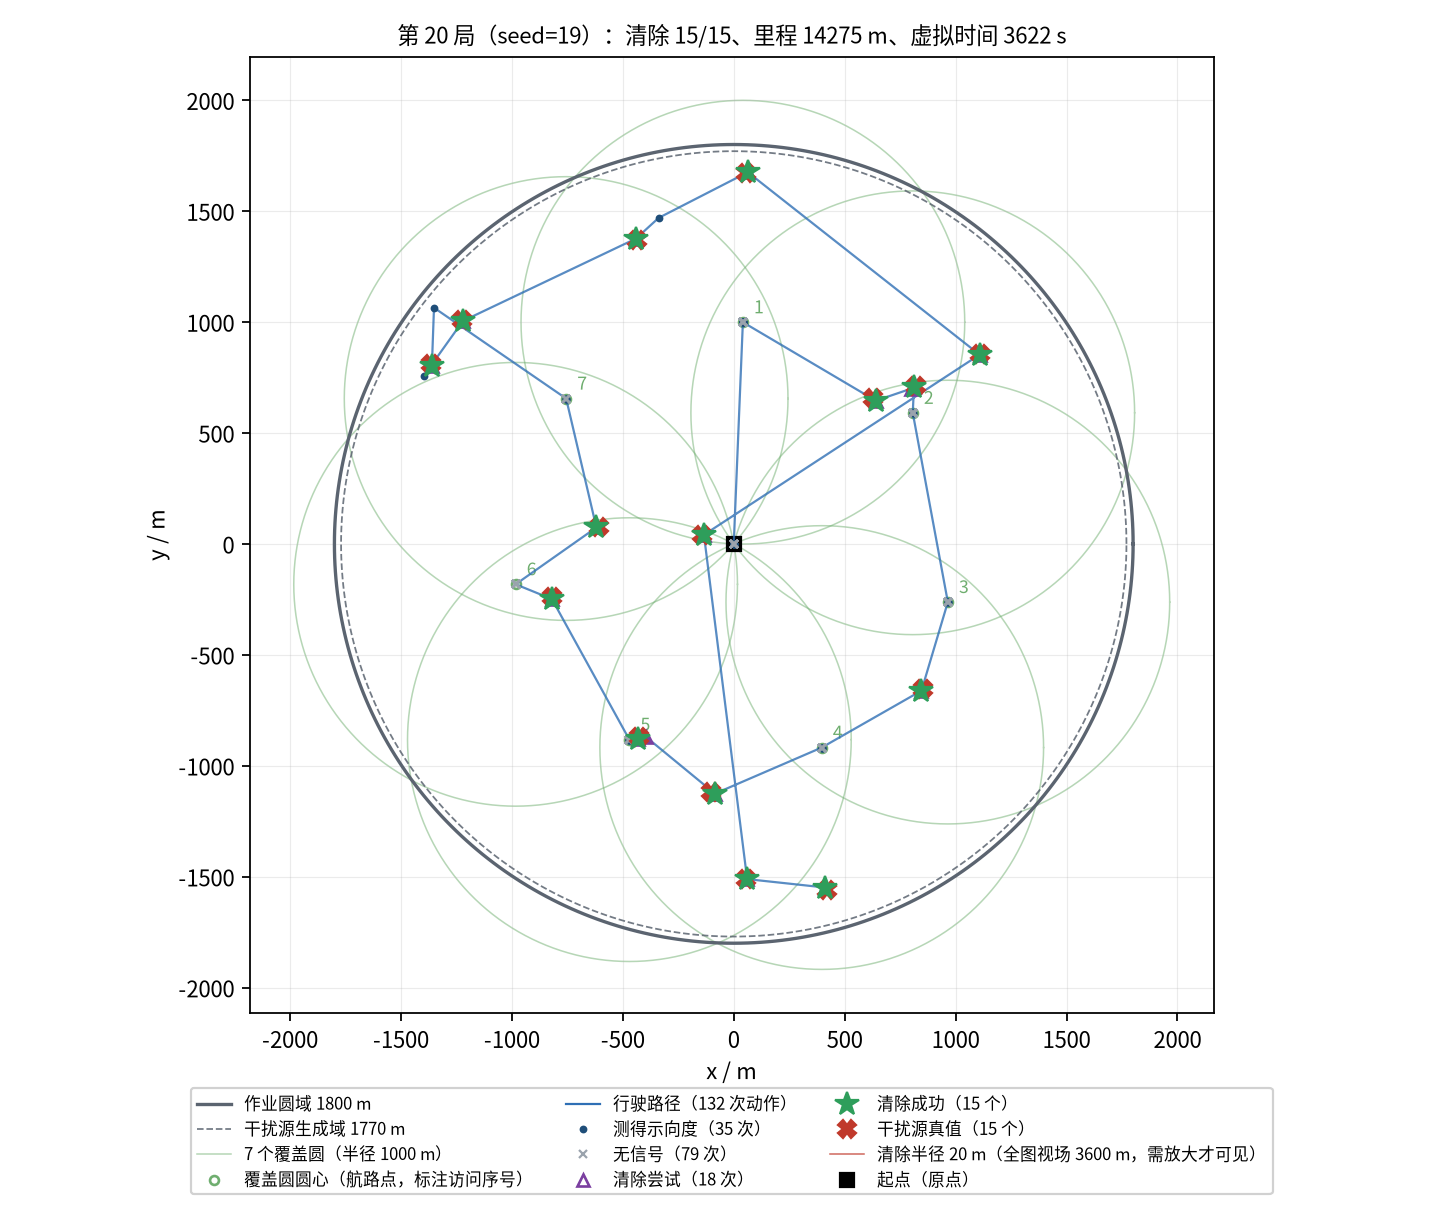

Source data for this figure (header and first rows):
seq, kind, stage, x_m, y_m, channel, outcome, theta_deg, virtual_time_s, travel_m
0, measure, survey, 0.00, 0.00, 1, no_signal, , 5.000, 0.00
1, measure, survey, 0.00, 0.00, 2, no_signal, , 11, 0.00
2, measure, survey, 0.00, 0.00, 3, no_signal, , 17, 0.00
3, measure, survey, 0.00, 0.00, 4, direction, 106.8, 23, 0.00
4, measure, survey, 0.00, 0.00, 5, no_signal, , 29, 0.00
5, measure, survey, 0.00, 0.00, 6, direction, 196.9, 35, 0.00
6, measure, survey, 0.00, 0.00, 7, no_signal, , 41, 0.00
7, measure, survey, 0.00, 0.00, 8, no_signal, , 47, 0.00
8, measure, survey, 0.00, 0.00, 9, no_signal, , 53, 0.00
9, measure, survey, 0.00, 0.00, 10, direction, 163.3, 59, 0.00
10, measure, survey, 0.00, 0.00, 11, direction, 173, 65, 0.00
11, measure, survey, 0.00, 0.00, 12, direction, 322, 71, 0.00
12, measure, survey, 0.00, 0.00, 13, no_signal, , 77, 0.00
13, measure, survey, 0.00, 0.00, 14, no_signal, , 83, 0.00
14, measure, survey, 0.00, 0.00, 15, no_signal, , 89, 0.00
15, measure, survey, 0.00, 0.00, 16, no_signal, , 95, 0.00
16, measure, survey, 0.00, 0.00, 17, direction, 41.12, 101, 0.00
17, measure, survey, 0.00, 0.00, 18, direction, 45.24, 107, 0.00
18, measure, survey, 0.00, 0.00, 19, direction, 265, 113, 0.00
19, measure, survey, 0.00, 0.00, 20, direction, 244.8, 119, 0.00
20, measure, survey, 41.09, 999.2, 1, no_signal, , 325, 1000
21, measure, survey, 41.09, 999.2, 2, no_signal, , 331, 1000
22, measure, survey, 41.09, 999.2, 3, no_signal, , 337, 1000
23, measure, survey, 41.09, 999.2, 4, direction, 142.3, 343, 1000
24, measure, survey, 41.09, 999.2, 5, no_signal, , 349, 1000
25, measure, survey, 41.09, 999.2, 6, no_signal, , 355, 1000
26, measure, survey, 41.09, 999.2, 7, no_signal, , 361, 1000
27, measure, survey, 41.09, 999.2, 8, no_signal, , 367, 1000
28, measure, survey, 41.09, 999.2, 9, direction, 352.2, 373, 1000
29, measure, survey, 41.09, 999.2, 10, direction, 259.6, 379, 1000
30, measure, survey, 41.09, 999.2, 11, direction, 234.5, 385, 1000
31, measure, survey, 41.09, 999.2, 12, no_signal, , 391, 1000
32, measure, survey, 41.09, 999.2, 13, no_signal, , 397, 1000
33, measure, survey, 41.09, 999.2, 14, no_signal, , 403, 1000
34, measure, survey, 41.09, 999.2, 15, no_signal, , 409, 1000
35, measure, survey, 41.09, 999.2, 16, direction, 88.16, 415, 1000
36, measure, survey, 41.09, 999.2, 17, direction, 339.3, 421, 1000
37, measure, survey, 41.09, 999.2, 18, direction, 329.4, 427, 1000
38, measure, survey, 41.09, 999.2, 19, no_signal, , 433, 1000
39, measure, survey, 41.09, 999.2, 20, no_signal, , 439, 1000
40, clear, survey-clear, 640.3, 645.3, 18, success, , 583.2, 1696
41, clear, survey-clear, 798.1, 699, 17, no_target_in_range, , 619.5, 1863
42, clear, survey-clear, 812.4, 708.6, 17, success, , 628, 1880
43, measure, survey-clear, 806.8, 590.8, 1, no_signal, , 657.5, 1998
44, measure, survey-clear, 806.8, 590.8, 2, no_signal, , 663.5, 1998
45, measure, survey-clear, 806.8, 590.8, 3, no_signal, , 669.5, 1998
46, measure, survey-clear, 806.8, 590.8, 4, no_signal, , 675.5, 1998
47, measure, survey-clear, 806.8, 590.8, 5, no_signal, , 681.5, 1998
48, measure, survey-clear, 806.8, 590.8, 6, no_signal, , 687.5, 1998
49, measure, survey-clear, 806.8, 590.8, 7, no_signal, , 693.5, 1998
50, measure, survey-clear, 806.8, 590.8, 8, no_signal, , 699.5, 1998
51, measure, survey-clear, 806.8, 590.8, 9, direction, 41.26, 705.5, 1998
52, measure, survey-clear, 806.8, 590.8, 11, no_signal, , 711.5, 1998
53, measure, survey-clear, 806.8, 590.8, 12, direction, 272, 717.5, 1998
54, measure, survey-clear, 806.8, 590.8, 13, no_signal, , 723.5, 1998
55, measure, survey-clear, 806.8, 590.8, 14, no_signal, , 729.5, 1998
56, measure, survey-clear, 806.8, 590.8, 15, no_signal, , 735.5, 1998
57, measure, survey-clear, 806.8, 590.8, 16, no_signal, , 741.5, 1998
58, measure, survey-clear, 806.8, 590.8, 19, no_signal, , 747.5, 1998
59, measure, survey-clear, 806.8, 590.8, 20, no_signal, , 753.5, 1998
... 72 more rows
